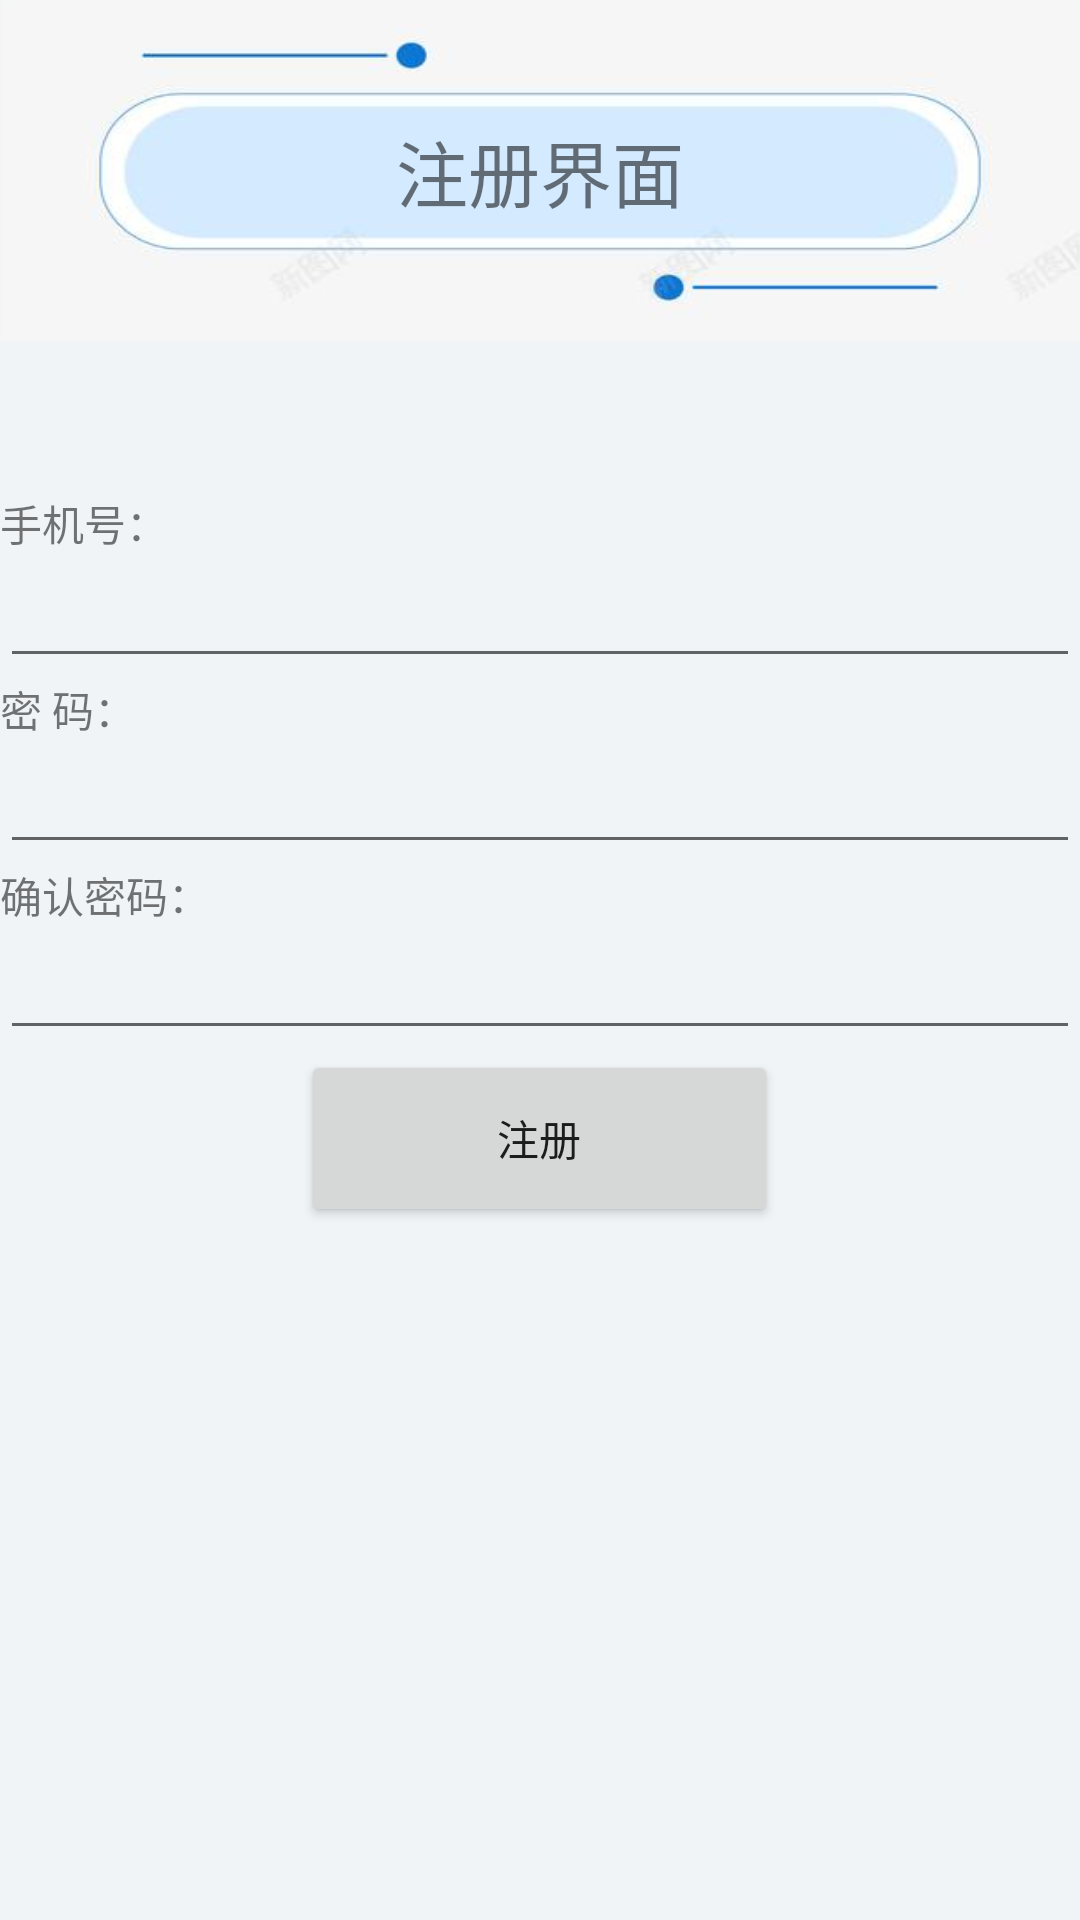

Layout XML and referenced resources for this Android screen:
<!-- AndroidManifest.xml: application theme Theme.END -->
<!-- res/layout/register.xml -->
<?xml version="1.0" encoding="utf-8"?>
<LinearLayout xmlns:android="http://schemas.android.com/apk/res/android"
    xmlns:tools="http://schemas.android.com/tools"
    android:orientation="vertical"
    android:background="#F0F4F7"
    android:layout_width="match_parent"
    android:layout_height="match_parent"
    tools:context=".Register">

    <TextView
        android:layout_width="match_parent"
        android:layout_height="114dp"
        android:background="@drawable/c"
        android:gravity="center"
        android:text="注册界面"
        android:textSize="24sp" />

    <TextView
        android:layout_marginTop="50dp"
        android:layout_width="fill_parent"
        android:layout_height="wrap_content"
        android:text="手机号："
        />

    <EditText
        android:id="@+id/usertel"
        android:layout_width="fill_parent"
        android:layout_height="wrap_content"
        android:text=""/>

    <TextView
        android:layout_width="fill_parent"
        android:layout_height="wrap_content"
        android:text="密 码："/>

    <EditText
        android:id="@+id/usepwd"
        android:layout_width="fill_parent"
        android:layout_height="wrap_content"
        android:text=""/>

    <TextView
        android:layout_width="fill_parent"
        android:layout_height="wrap_content"
        android:text="确认密码："/>

    <EditText
        android:id="@+id/usepwd2"
        android:layout_width="fill_parent"
        android:layout_height="wrap_content"
        android:inputType="textPassword"/>

    <Button
        android:id="@+id/submit"
        android:layout_width="159dp"
        android:layout_height="59dp"
        android:layout_gravity="center"
        android:text="注册" />

</LinearLayout>
<!-- resources referenced by this layout -->
<resources>
  <!-- drawable c: png bitmap (drawable, 28452 bytes) -->
  <style name="Theme.END" parent="Theme.MaterialComponents.DayNight.NoActionBar">
          
          <item name="colorPrimary">@color/purple_500</item>
          <item name="colorPrimaryVariant">@color/purple_700</item>
          <item name="colorOnPrimary">@color/white</item>
          
          <item name="colorSecondary">@color/teal_200</item>
          <item name="colorSecondaryVariant">@color/teal_700</item>
          <item name="colorOnSecondary">@color/black</item>
          
          <item name="android:statusBarColor">?attr/colorPrimaryVariant</item>
          
      </style>
  <!-- not gathered from this repository: default colours our renderer supplied (Android Studio template values) -->
  <color name="purple_500">#FF6200EE</color>
  <color name="purple_700">#FF3700B3</color>
  <color name="teal_200">#FF03DAC5</color>
  <color name="teal_700">#FF018786</color>
  <color name="black">#FF000000</color>
  <color name="white">#FFFFFFFF</color>
</resources>
